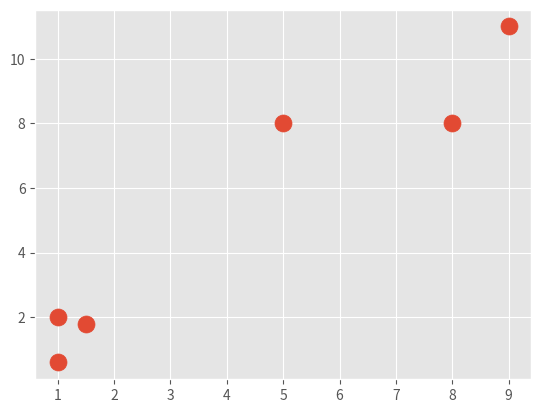

Recreate this plot in Python.
import matplotlib.pyplot as plt
from matplotlib import style
style.use('ggplot')

import numpy as np

X = np.array([[1, 2],
              [1.5, 1.8],
              [5, 8],
              [8, 8],
              [1, 0.6],
              [9, 11]])

plt.scatter(X[:,0], X[:,1], s = 150)
plt.show()

colors = ["g.", "r.", "c.", "b.", "k."]

class K_Means:
    def __init__(self, k = 2, tol = 0.001, max_iter = 300):
        self.k = k
        self.tol = tol
        self.max_iter = max_iter

    def fit(self, data):
        self.centroids = {}

        for i in range(self.k):
            self.centroids[i] = data[i]
        
        for i in range(self.max_iter):
            self.classifications = {}

            for i in range(self.k):
                self.classifications[i] = []
            
            for featureset in data:
                distances = [np.linalg.norm(featureset - self.centroids[centroid]) for centroid in self.centroids]
                classification = distances.index(min(distances))
                self.classifications[classification].append(featureset)
        
            prev_centroids = dict(self.centroids)

            for classification in self.classifications:
                pass
                # self.centroids[classification] = np.average(self.classifications[classification], axis = 0)

    def predict(self, data):
        pass